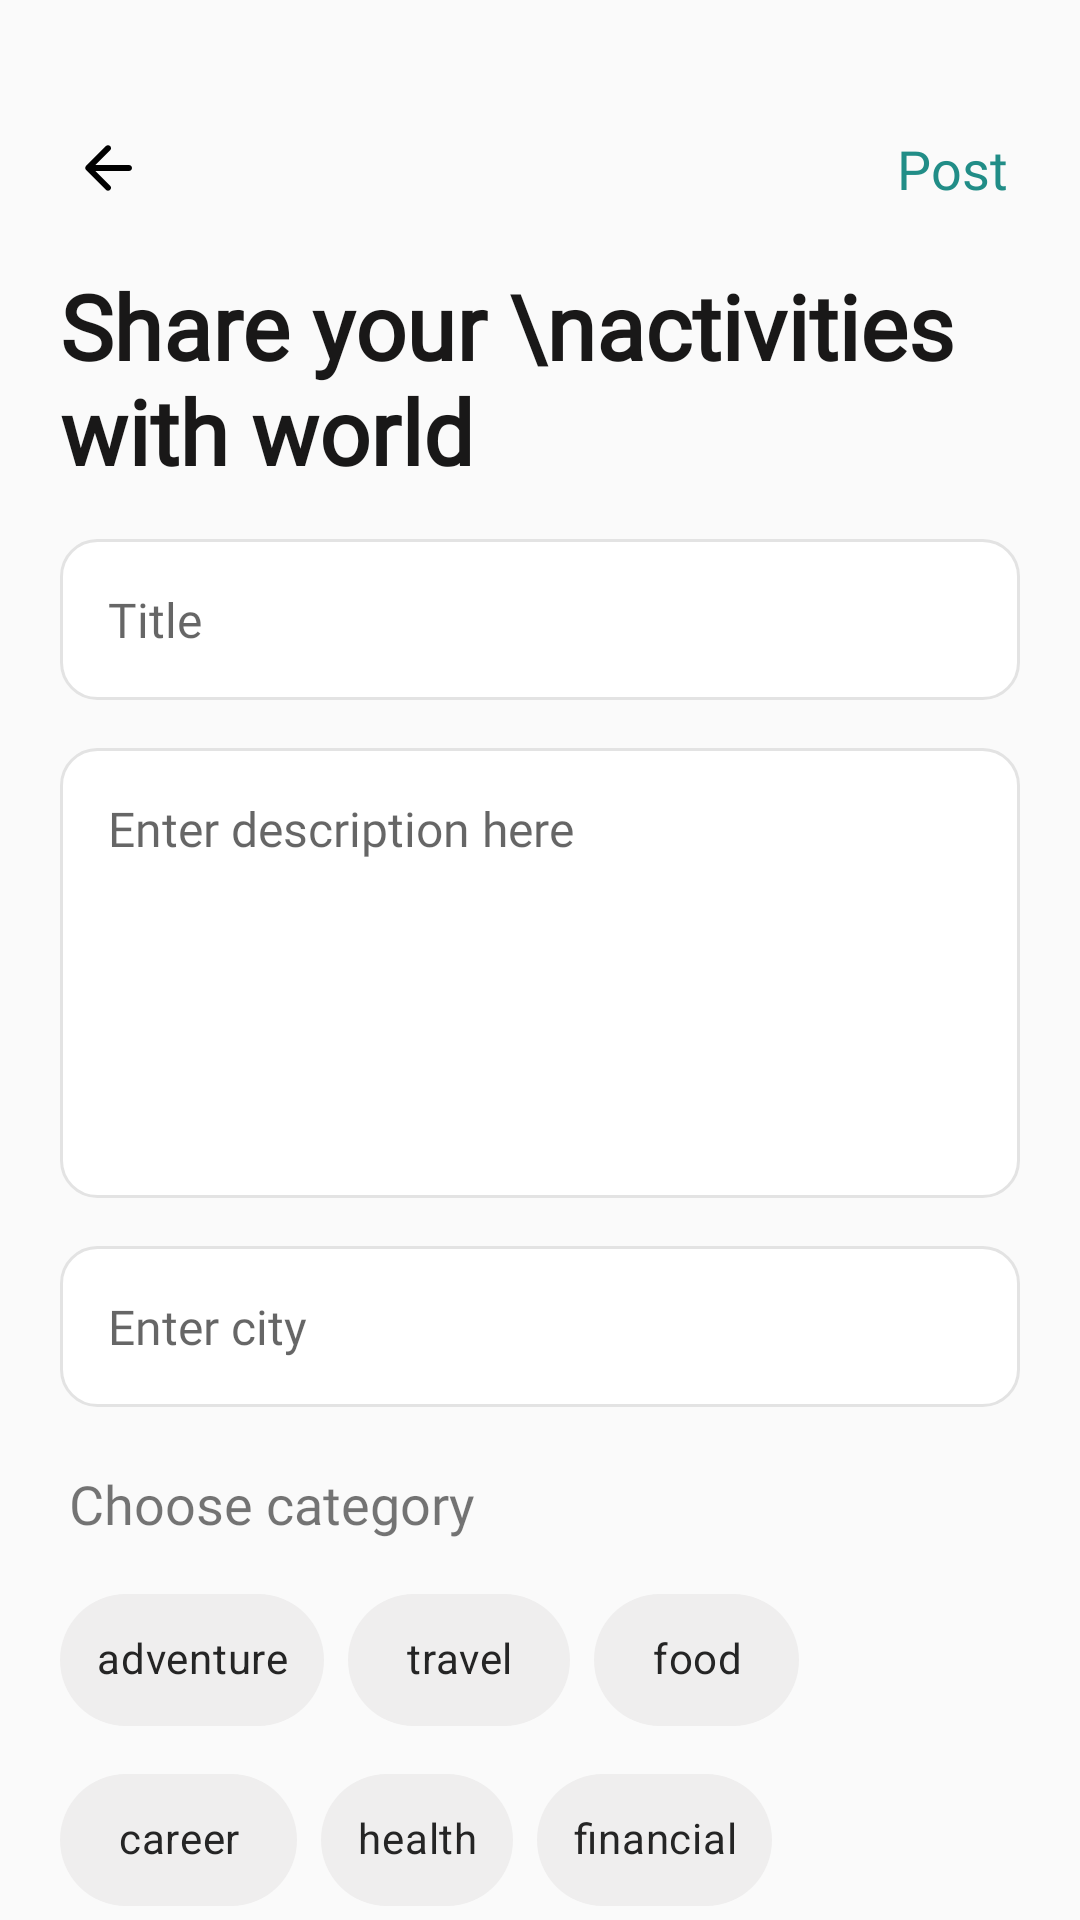

Layout XML and referenced resources for this Android screen:
<!-- AndroidManifest.xml: application theme CustomTheme -->
<!-- res/layout/add_new_post.xml -->
<?xml version="1.0" encoding="utf-8"?>
<RelativeLayout xmlns:android="http://schemas.android.com/apk/res/android"
    xmlns:app="http://schemas.android.com/apk/res-auto"
    xmlns:tools="http://schemas.android.com/tools"
    android:layout_width="match_parent"
    android:layout_height="match_parent"
    android:theme="@style/AppTheme"
    tools:context=".AddNewPost">

    <RelativeLayout
        android:id="@+id/layout"
        android:layout_width="match_parent"
        android:layout_height="wrap_content"
        android:layout_marginHorizontal="20dp"
        android:layout_marginTop="40dp">
        <ImageView
            android:id="@+id/backButton"
            android:layout_width="wrap_content"
            android:layout_height="wrap_content"
            android:src="@drawable/back_icon_black"
            android:padding="4dp"
           />

        <TextView
            android:id="@+id/postButton"
            android:layout_width="wrap_content"
            android:layout_height="wrap_content"
            android:textSize="18dp"
            android:text="Post"
            android:fontFamily="@font/nunito_bold"
            android:textColor="@color/greenishcolor"
            android:layout_alignParentRight="true"
            android:padding="4dp"/>
    </RelativeLayout>

    <TextView
        android:id="@+id/pagetitle"
        android:layout_width="match_parent"
        android:layout_height="wrap_content"
        android:fontFamily="@font/nunito_bold"
        android:text="Share your \nactivities with world"
        android:textStyle="bold"
        android:textSize="30dp"

        android:textColor="#191818"
        android:gravity="left|center"
        android:layout_below="@id/layout"
        android:layout_marginTop="16dp"
        android:layout_marginLeft="20dp"/>

    <EditText
        android:id="@+id/titleText"
        android:layout_width="match_parent"
        android:layout_height="wrap_content"
        android:layout_centerHorizontal="true"
        android:layout_below="@id/pagetitle"
        android:layout_marginTop="16dp"
        android:layout_marginHorizontal="20dp"
        android:hint="Title"
        android:textSize="16dp"
        android:fontFamily="@font/nunito_bold"
        android:background="@drawable/edit_text_background"
        android:padding="16dp"/>

    <EditText
        android:id="@+id/descriptionText"
        android:layout_width="match_parent"
        android:layout_height="150dp"
        android:minHeight="150dp"
        android:layout_centerHorizontal="true"
        android:layout_below="@id/titleText"
        android:layout_marginTop="16dp"
        android:layout_marginHorizontal="20dp"
        android:hint="Enter description here"
        android:textSize="16dp"
        android:gravity="top"
        android:fontFamily="@font/nunito_bold"
        android:background="@drawable/edit_text_background"
        android:padding="16dp"/>

    <EditText
        android:id="@+id/location"
        android:layout_width="match_parent"
        android:layout_height="wrap_content"
        android:layout_centerHorizontal="true"
        android:layout_below="@id/descriptionText"
        android:layout_marginTop="16dp"
        android:layout_marginHorizontal="20dp"
        android:hint="Enter city"
        android:textSize="16dp"
        android:fontFamily="@font/nunito_bold"
        android:background="@drawable/edit_text_background"
        android:padding="16dp"/>

    <TextView
        android:id="@+id/chooseCategory"
    android:layout_width="match_parent"
    android:layout_height="wrap_content"
    android:text="Choose category"
    android:layout_marginLeft="23dp"
    android:textSize="18dp"
        android:layout_below="@id/location"
        android:layout_marginTop="20dp"
    android:fontFamily="@font/nunito_bold"/>

    <com.google.android.material.chip.ChipGroup
        android:id="@+id/chipGroup"
        android:layout_width="match_parent"
        android:layout_height="wrap_content"
        android:layout_below="@id/chooseCategory"
        android:layout_marginTop="10dp"
        android:layout_marginHorizontal="20dp"
        >



        <com.google.android.material.chip.Chip
            android:tag="1"
            android:id="@+id/chip_adventure"
            android:layout_width="wrap_content"
            android:layout_height="60dp"
            style="@style/ChipCustomStyle"
            android:text="adventure"
            app:chipBackgroundColor="@color/chip_background_selector_2"

            android:fontFamily="@font/nunito_bold"
            android:paddingHorizontal="10dp"
            android:textAlignment="center"
            />

        <com.google.android.material.chip.Chip
            android:tag="1"
            android:id="@+id/chip_travel"
            android:layout_width="wrap_content"
            android:layout_height="60dp"
            style="@style/ChipCustomStyle"
            android:text="  travel  "
            app:chipBackgroundColor="@color/chip_background_selector_2"

            android:fontFamily="@font/nunito_bold"
            android:paddingHorizontal="10dp"
            android:textAlignment="center"
            />

        <com.google.android.material.chip.Chip
            android:tag="1"
            android:id="@+id/chip_food"
            android:layout_width="wrap_content"
            android:layout_height="60dp"
            style="@style/ChipCustomStyle"
            android:text="  food  "
            app:chipBackgroundColor="@color/chip_background_selector_2"

            android:fontFamily="@font/nunito_bold"
            android:paddingHorizontal="10dp"
            android:textAlignment="center"
            />

        <com.google.android.material.chip.Chip
            android:tag="1"
            android:id="@+id/chip_career"
            android:layout_width="wrap_content"
            android:layout_height="60dp"
            style="@style/ChipCustomStyle"
            android:text="  career  "
            app:chipBackgroundColor="@color/chip_background_selector_2"

            android:fontFamily="@font/nunito_bold"
            android:paddingHorizontal="10dp"
            android:textAlignment="center"
            />

        <com.google.android.material.chip.Chip
            android:tag="1"
            android:id="@+id/chip_health"
            android:layout_width="wrap_content"
            android:layout_height="60dp"
            style="@style/ChipCustomStyle"
            android:text="health"
            app:chipBackgroundColor="@color/chip_background_selector_2"

            android:fontFamily="@font/nunito_bold"
            android:paddingHorizontal="10dp"
            android:textAlignment="center"
            />

        <com.google.android.material.chip.Chip
            android:tag="1"
            android:id="@+id/chip_financial"
            android:layout_width="wrap_content"
            android:layout_height="60dp"
            style="@style/ChipCustomStyle"
            android:text="financial"
            app:chipBackgroundColor="@color/chip_background_selector_2"

            android:fontFamily="@font/nunito_bold"
            android:paddingHorizontal="10dp"
            android:textAlignment="center"
            />



        <com.google.android.material.chip.Chip
            android:tag="1"
            android:id="@+id/chip_learning"
            android:layout_width="wrap_content"
            android:layout_height="60dp"
            style="@style/ChipCustomStyle"
            android:text="learning"
            app:chipBackgroundColor="@color/chip_background_selector_2"

            android:fontFamily="@font/nunito_bold"
            android:paddingHorizontal="10dp"
            android:textAlignment="center"
            />


        <com.google.android.material.chip.Chip
            android:tag="1"
            android:id="@+id/chip_relation"
            android:layout_width="wrap_content"
            android:layout_height="60dp"
            style="@style/ChipCustomStyle"
            android:text="relationship"
            app:chipBackgroundColor="@color/chip_background_selector_2"

            android:fontFamily="@font/nunito_bold"
            android:paddingHorizontal="10dp"
            android:textAlignment="center"
            />

        <com.google.android.material.chip.Chip
            android:tag="1"
            android:id="@+id/chip_other"
            android:layout_width="wrap_content"
            android:layout_height="60dp"
            style="@style/ChipCustomStyle"
            android:text="  other  "
            app:chipBackgroundColor="@color/chip_background_selector_2"

            android:fontFamily="@font/nunito_bold"
            android:paddingHorizontal="10dp"
            android:textAlignment="center"
            />

    </com.google.android.material.chip.ChipGroup>


</RelativeLayout>
<!-- resources referenced by this layout -->
<resources>
  <color name="greenishcolor">#218D87</color>
  <!-- drawable back_icon_black (drawable) -->
  <vector xmlns:android="http://schemas.android.com/apk/res/android"
      android:width="24dp"
      android:height="24dp"
      android:viewportWidth="24"
      android:viewportHeight="24"
      android:tint="@color/blackcolor">
    <path
        android:fillColor="@color/blackcolor"
        android:pathData="M19,11H7.83l4.88,-4.88c0.39,-0.39 0.39,-1.03 0,-1.42 -0.39,-0.39 -1.02,-0.39 -1.41,0l-6.59,6.59c-0.39,0.39 -0.39,1.02 0,1.41l6.59,6.59c0.39,0.39 1.02,0.39 1.41,0 0.39,-0.39 0.39,-1.02 0,-1.41L7.83,13H19c0.55,0 1,-0.45 1,-1s-0.45,-1 -1,-1z"/>
  </vector>
  <!-- drawable edit_text_background (drawable) -->
  <?xml version="1.0" encoding="utf-8"?>
  <shape xmlns:android="http://schemas.android.com/apk/res/android">
  
      <solid android:color="@color/white"/>
      <stroke android:color="#E3E3E3"
          android:width="1dp"/>
      <corners android:radius="12dp"/>
  </shape>
  <style name="AppTheme" parent="Theme.MaterialComponents.Light.NoActionBar">
  
          <item name="colorPrimary">#D81C0012</item>
          <item name="colorPrimaryDark">#D81C0012</item>
          <item name="colorAccent">@color/colorAccent</item>
          <item name="android:windowTranslucentStatus">true</item>
  
          
  
      </style>
  <style name="ChipCustomStyle" parent="Widget.MaterialComponents.Chip.Filter">
              <item name="fontFamily">@font/nunito_bold</item>
              <item name="chipBackgroundColor">@color/chip_background_selector_2</item>
              <item name="android:textColor">@color/chip_text_selector_2</item>
              <item name="checkedIconTint">#252525</item>
              <item name="rippleColor">#feeac5</item>
  
      </style>
  <style name="CustomTheme" parent="Theme.AppCompat.Light.NoActionBar">
          
          <item name="colorPrimary">@color/colorgreen</item>
          <item name="colorPrimaryDark">@color/colorgreen</item>
          <item name="colorAccent">@color/colorAccent</item>
          <item name="android:statusBarColor">@android:color/transparent</item>
          <item name="android:windowTranslucentStatus">true</item>
          <item name="android:windowActivityTransitions">true</item>
          <item name="android:windowContentTransitions">true</item>
      </style>
  <color name="blackcolor">#000000</color>
  <color name="white">#FFFFFF</color>
  <color name="colorAccent">#03DAC5</color>
  <color name="colorgreen">#C6F46F</color>
</resources>
